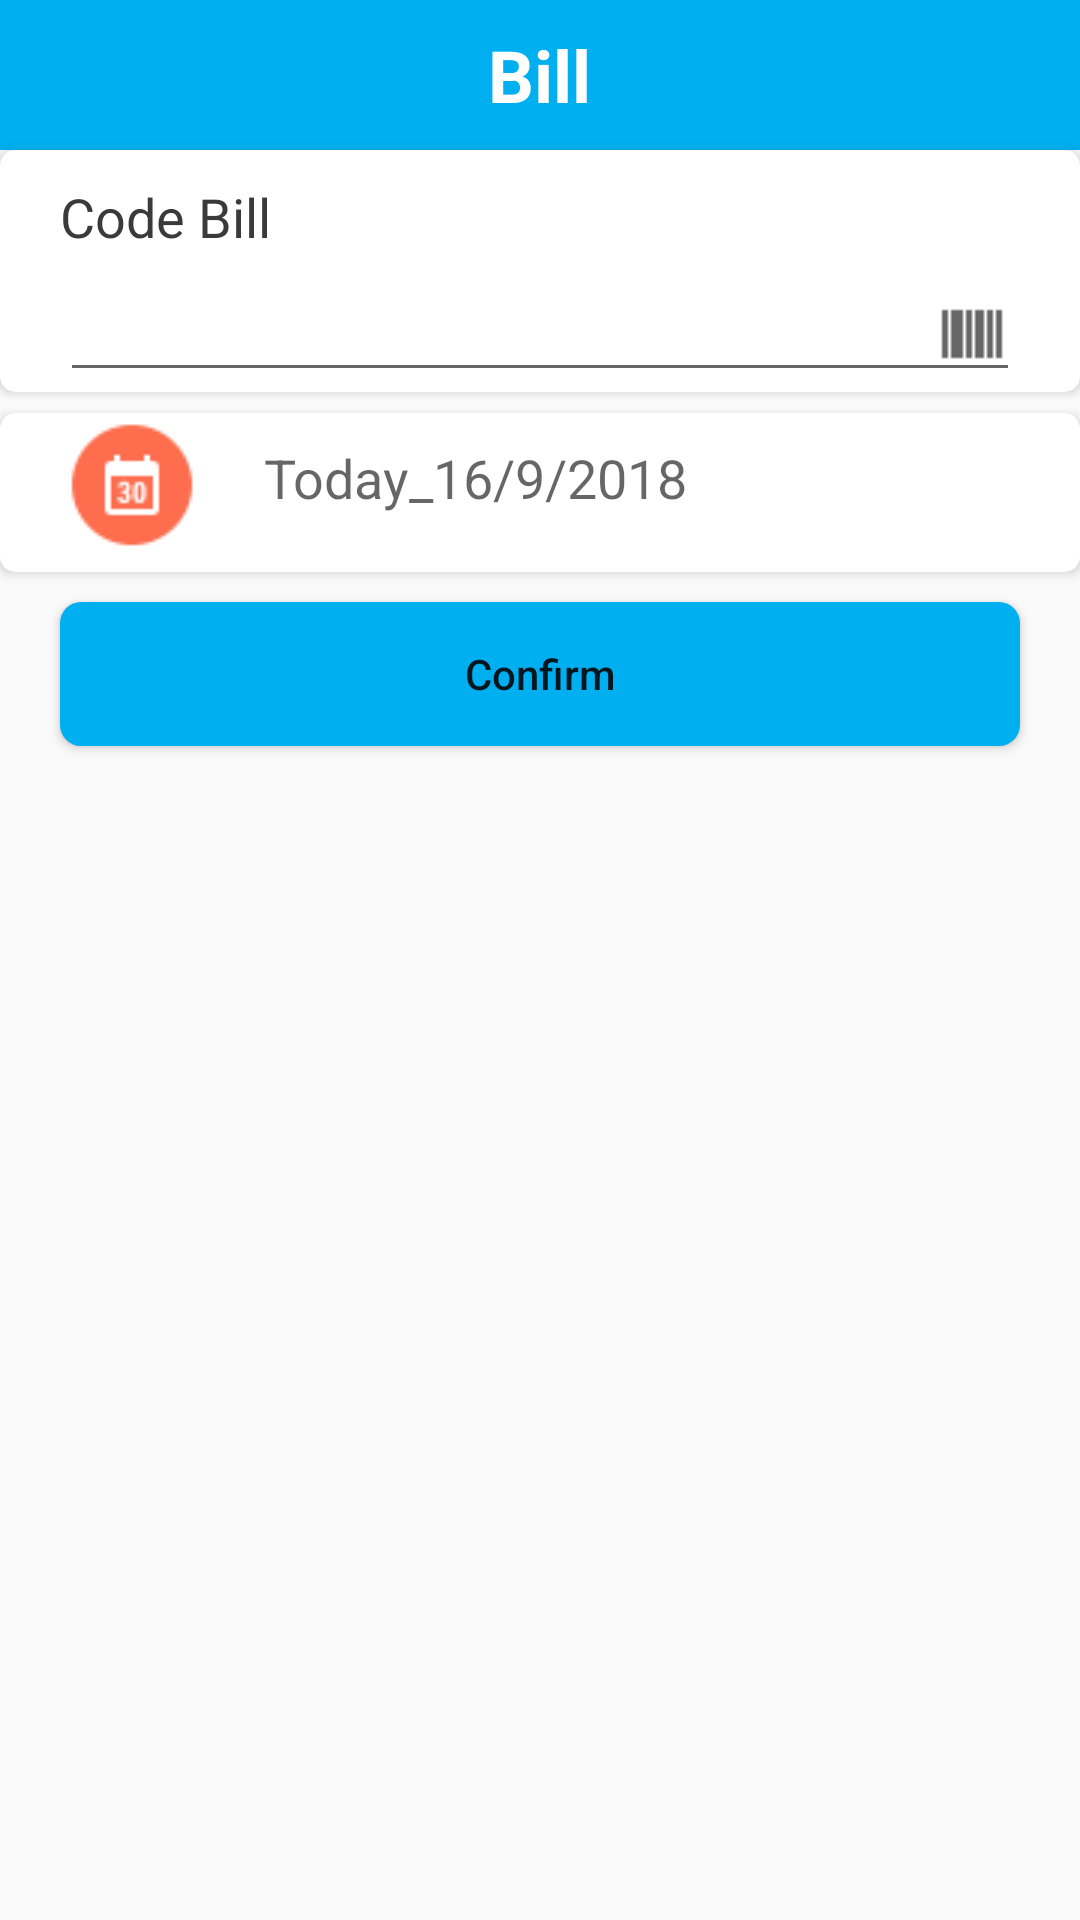

Reconstruct the res/layout file that produces this screen, plus the resources it refers to.
<!-- AndroidManifest.xml: application theme AppTheme -->
<!-- res/layout/fragment_bill.xml -->
<?xml version="1.0" encoding="utf-8"?>
<LinearLayout xmlns:android="http://schemas.android.com/apk/res/android"
    android:layout_width="match_parent"
    android:layout_height="match_parent"
    android:orientation="vertical"
    xmlns:app="http://schemas.android.com/apk/res-auto">

    <RelativeLayout
        android:background="@color/colorPrimary"
        android:layout_width="match_parent"
        android:layout_height="50dp">

        <TextView
            android:layout_centerInParent="true"
            android:textSize="24dp"
            android:textStyle="bold"
            android:textColor="#fff"
            android:text="@string/Bill"
            android:layout_width="wrap_content"
            android:layout_height="wrap_content" />

    </RelativeLayout>

    <android.support.v7.widget.CardView
        android:layout_width="match_parent"
        app:cardCornerRadius="5dp"
        android:elevation="5dp"
        android:layout_height="wrap_content">

        <LinearLayout
            android:orientation="vertical"
            android:layout_width="match_parent"
            android:layout_height="wrap_content">

            <TextView
                android:textSize="18dp"
                android:textColor="@color/colorud"
                android:layout_marginTop="10dp"
                android:layout_marginLeft="20dp"
                android:text="@string/mahoadon"
                android:layout_width="wrap_content"
                android:layout_height="wrap_content" />

            <EditText
                android:id="@+id/edtmahoadon"
            android:drawableRight="@drawable/code"
            android:layout_marginTop="5dp"
            android:layout_marginLeft="20dp"
            android:layout_marginRight="20dp"
            android:layout_width="match_parent"
            android:layout_height="wrap_content" />


        </LinearLayout>

    </android.support.v7.widget.CardView>

    <android.support.v7.widget.CardView
        app:cardCornerRadius="5dp"
        android:elevation="5dp"
        android:layout_marginTop="7dp"
        android:layout_width="match_parent"
        android:layout_height="wrap_content">

        <LinearLayout
            android:orientation="vertical"
            android:layout_width="match_parent"
            android:layout_height="wrap_content">

            <LinearLayout
            android:id="@+id/lllich"
            android:orientation="horizontal"
            android:layout_width="match_parent"
            android:layout_height="wrap_content">

            <ImageView
                android:layout_marginLeft="20dp"
                android:src="@drawable/iconlich"
               android:layout_marginBottom="5dp"
                android:layout_width="wrap_content"
                android:layout_height="wrap_content" />

            <TextView
                android:id="@+id/tvlich"
                android:layout_weight="1"
                android:textSize="18dp"
                android:hint="@string/lich"
                android:textColor="#3a3a3a"
                android:layout_marginLeft="20dp"
                android:layout_marginBottom="5dp"
                android:layout_gravity="center"
                android:layout_width="wrap_content"
                android:layout_height="wrap_content" />


        </LinearLayout>

        </LinearLayout>

    </android.support.v7.widget.CardView>

    <android.support.v7.widget.CardView
        android:layout_width="match_parent"
        app:cardCornerRadius="7dp"
        android:layout_marginLeft="20dp"
        android:layout_marginRight="20dp"
        android:layout_marginTop="10dp"
        android:layout_gravity="center"
        android:elevation="5dp"
        android:layout_height="wrap_content">

        <Button
            android:id="@+id/btnxacnhan"
            android:layout_gravity="center"
            android:textAllCaps="false"
            android:background="@color/colorPrimary"
            android:text="@string/xacnhan"
            android:layout_width="match_parent"
            android:layout_height="wrap_content" />

    </android.support.v7.widget.CardView>


</LinearLayout>
<!-- resources referenced by this layout -->
<resources>
  <color name="colorPrimary">#00aff0</color>
  <color name="colorud">#3a3a3a</color>
  <!-- drawable code: png bitmap (drawable, 254 bytes) -->
  <!-- drawable iconlich: png bitmap (drawable, 1297 bytes) -->
  <string name="Bill">Bill</string>
  <string name="lich">Today_16/9/2018</string>
  <string name="mahoadon">Code Bill</string>
  <string name="xacnhan">Confirm</string>
  <style name="AppTheme" parent="Theme.AppCompat.Light.DarkActionBar">
          
          <item name="colorPrimary">@color/colorPrimary</item>
          <item name="colorPrimaryDark">@color/colorPrimaryDark</item>
          <item name="colorAccent">@color/colorAccent</item>
      </style>
  <color name="colorPrimaryDark">#0080bd</color>
  <color name="colorAccent">#FF4081</color>
</resources>
